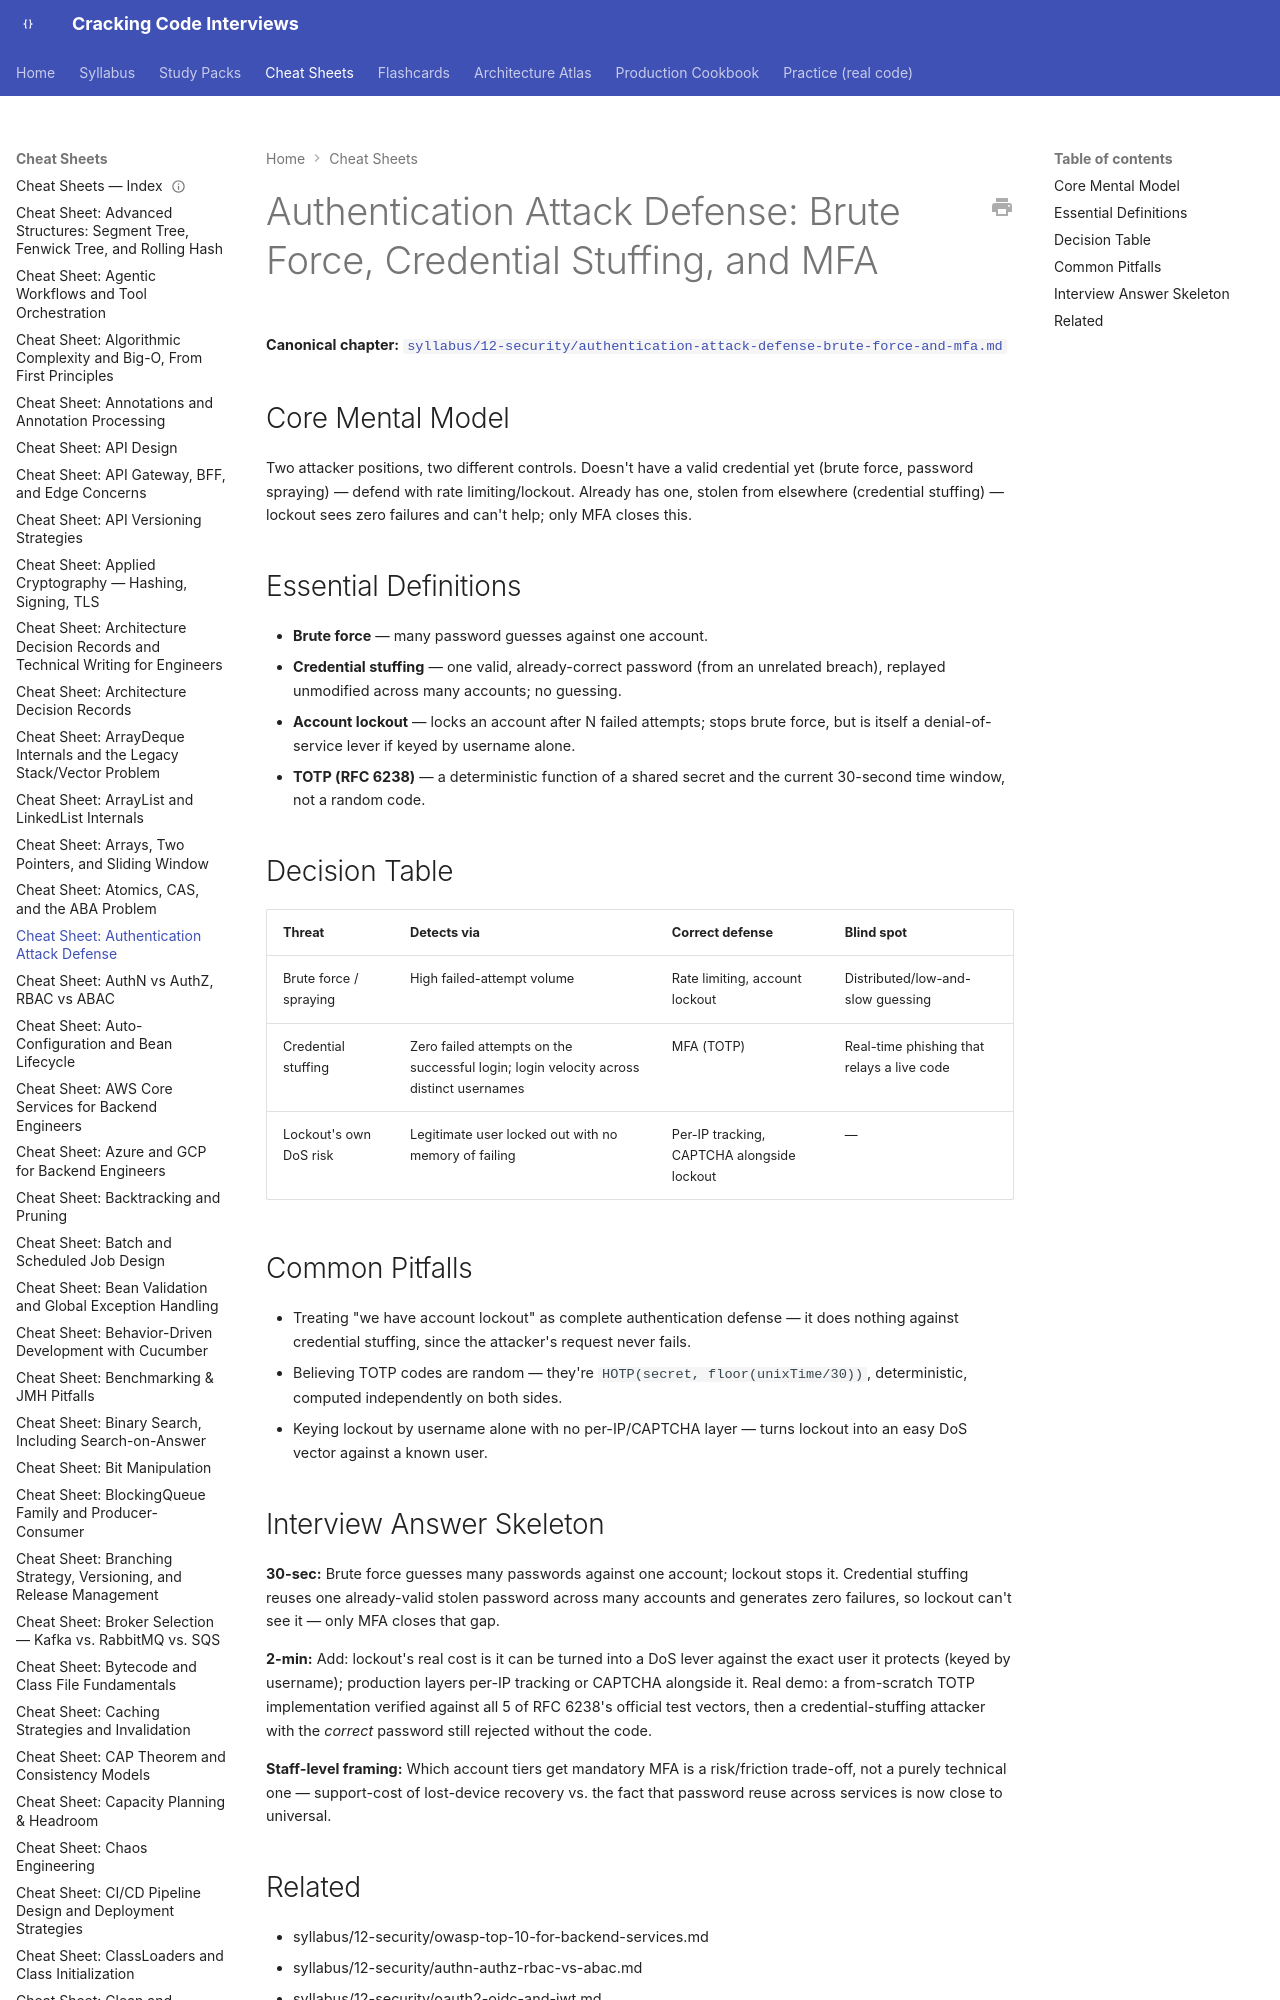

repository: JuanMelendres/cracking-code-interviews · page: cheat-sheets/authentication-attack-defense-brute-force-and-mfa/index.html · generator: mkdocs

---
title: "Cheat Sheet: Authentication Attack Defense"
slug: authentication-attack-defense-brute-force-and-mfa
document_type: cheat-sheet
domain: 12-security
topic_id: T-1310
canonical: ../syllabus/12-security/authentication-attack-defense-brute-force-and-mfa.md
last_updated: 2026-09-21
---
